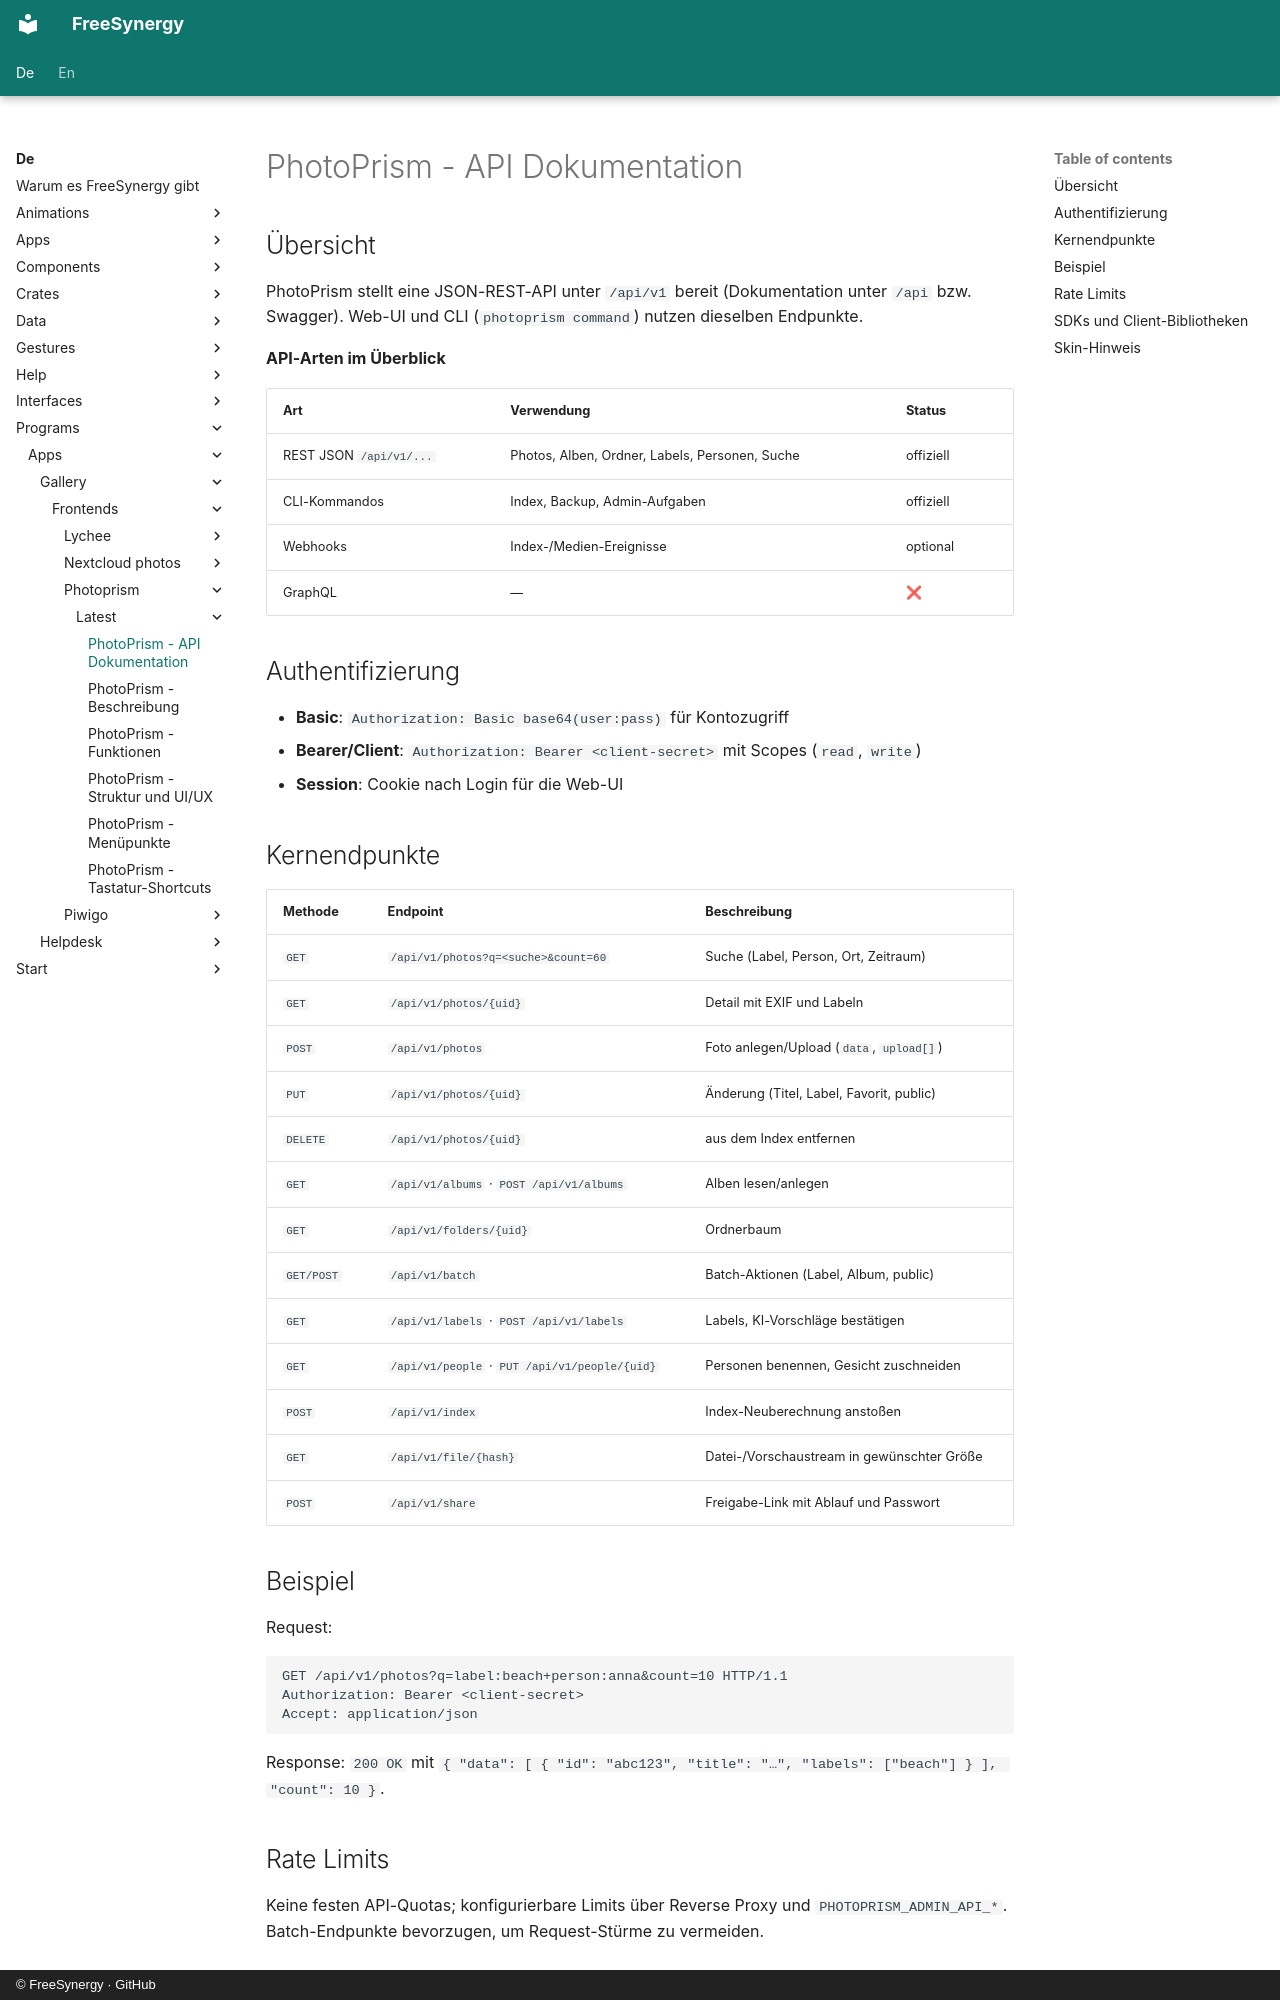

repository: FreeSynergy/fs-documentation · page: de/programs/apps/gallery/frontends/photoprism/latest/api/index.html · generator: mkdocs · copyright: © FreeSynergy · GitHub

# PhotoPrism - API Dokumentation

## Übersicht

PhotoPrism stellt eine JSON-REST-API unter `/api/v1` bereit (Dokumentation unter `/api` bzw. Swagger). Web-UI und CLI (`photoprism command`) nutzen dieselben Endpunkte.

**API-Arten im Überblick**

| Art | Verwendung | Status |
|-----|------------|--------|
| REST JSON `/api/v1/...` | Photos, Alben, Ordner, Labels, Personen, Suche | offiziell |
| CLI-Kommandos | Index, Backup, Admin-Aufgaben | offiziell |
| Webhooks | Index-/Medien-Ereignisse | optional |
| GraphQL | — | ❌ |

## Authentifizierung

- **Basic**: `Authorization: Basic base64(user:pass)` für Kontozugriff
- **Bearer/Client**: `Authorization: Bearer <client-secret>` mit Scopes (`read`, `write`)
- **Session**: Cookie nach Login für die Web-UI

## Kernendpunkte

| Methode | Endpoint | Beschreibung |
|---------|----------|--------------|
| `GET` | `/api/v1/photos?q=<suche>&count=60` | Suche (Label, Person, Ort, Zeitraum) |
| `GET` | `/api/v1/photos/{uid}` | Detail mit EXIF und Labeln |
| `POST` | `/api/v1/photos` | Foto anlegen/Upload (`data`, `upload[]`) |
| `PUT` | `/api/v1/photos/{uid}` | Änderung (Titel, Label, Favorit, public) |
| `DELETE` | `/api/v1/photos/{uid}` | aus dem Index entfernen |
| `GET` | `/api/v1/albums` · `POST /api/v1/albums` | Alben lesen/anlegen |
| `GET` | `/api/v1/folders/{uid}` | Ordnerbaum |
| `GET/POST` | `/api/v1/batch` | Batch-Aktionen (Label, Album, public) |
| `GET` | `/api/v1/labels` · `POST /api/v1/labels` | Labels, KI-Vorschläge bestätigen |
| `GET` | `/api/v1/people` · `PUT /api/v1/people/{uid}` | Personen benennen, Gesicht zuschneiden |
| `POST` | `/api/v1/index` | Index-Neuberechnung anstoßen |
| `GET` | `/api/v1/file/{hash}` | Datei-/Vorschaustream in gewünschter Größe |
| `POST` | `/api/v1/share` | Freigabe-Link mit Ablauf und Passwort |

## Beispiel

Request:

```http
GET /api/v1/photos?q=label:beach+person:anna&count=10 HTTP/1.1
Authorization: Bearer <client-secret>
Accept: application/json
```

Response: `200 OK` mit `{ "data": [ { "id": "abc123", "title": "…", "labels": ["beach"] } ], "count": 10 }`.

## Rate Limits

Keine festen API-Quotas; konfigurierbare Limits über Reverse Proxy und `PHOTOPRISM_ADMIN_API_*`. Batch-Endpunkte bevorzugen, um Request-Stürme zu vermeiden.
